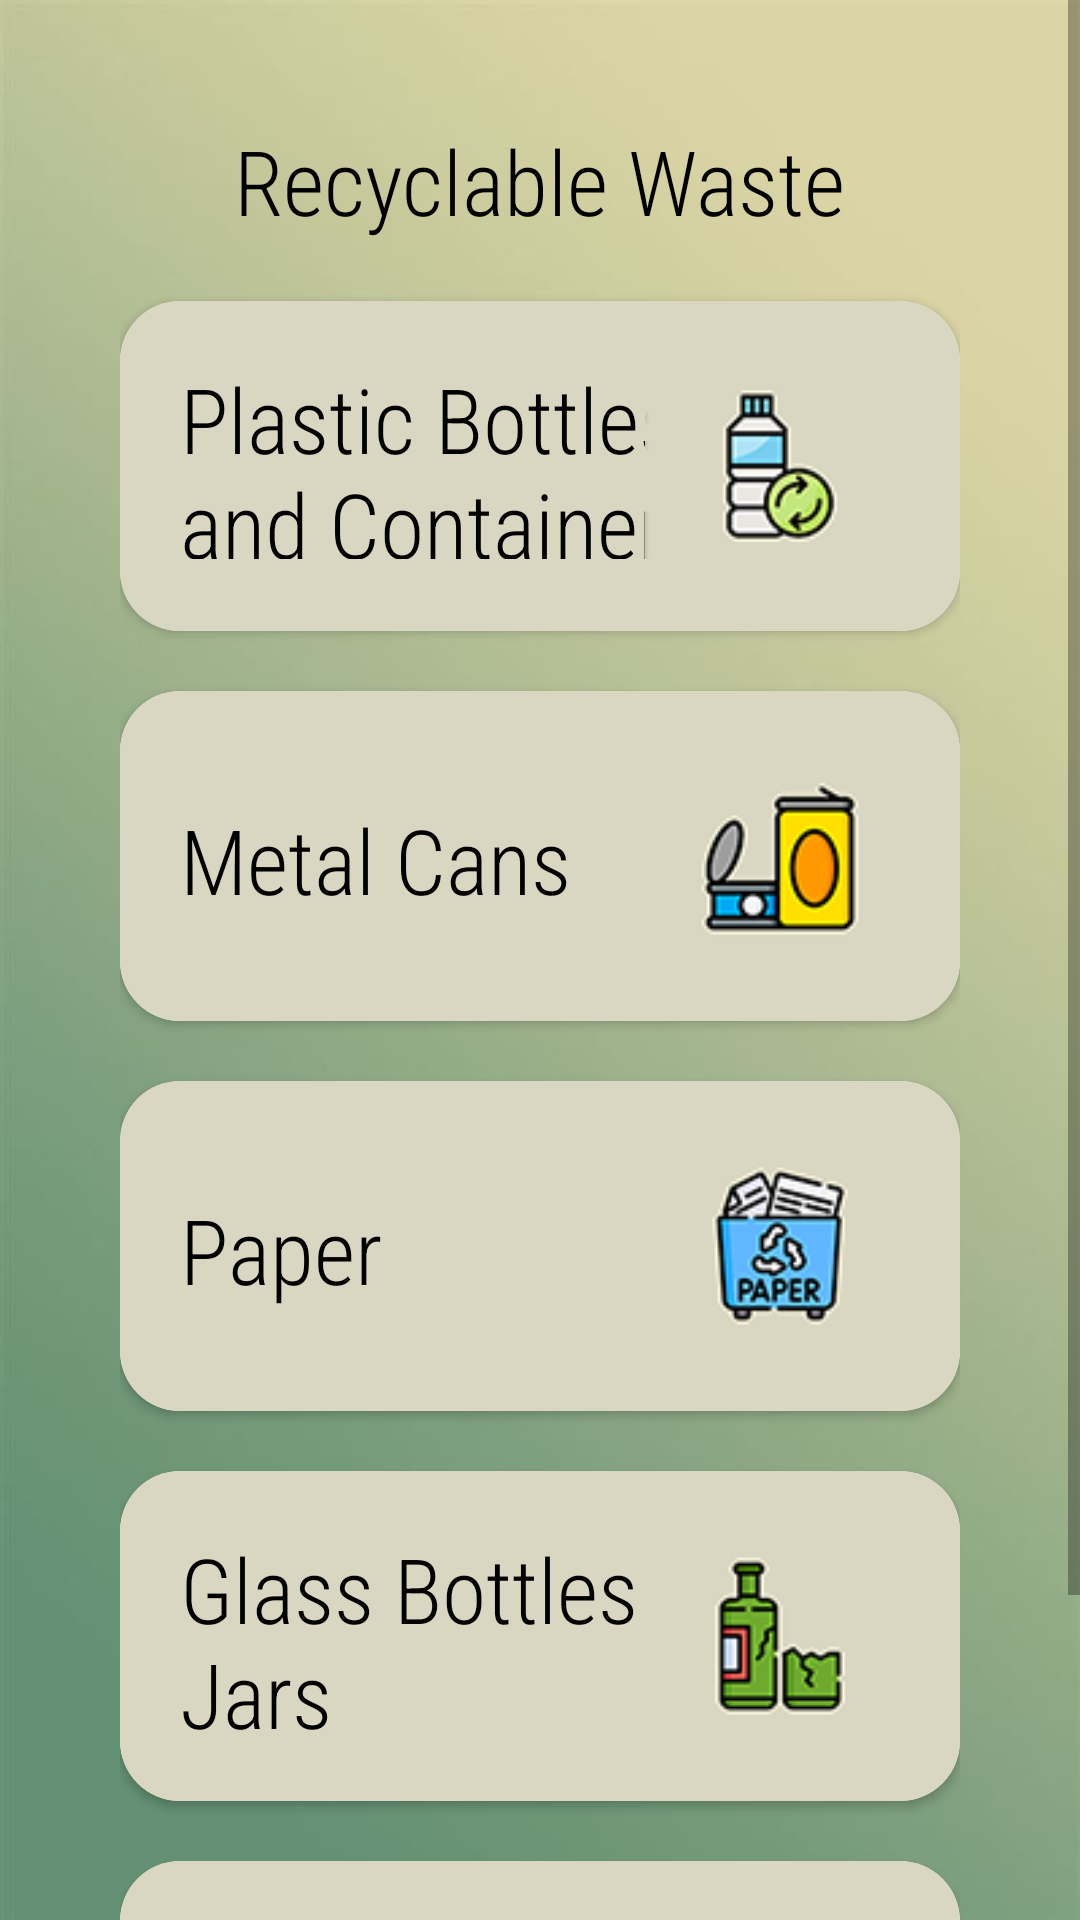

The Android layout XML behind this screen, and the referenced resources:
<!-- AndroidManifest.xml: application theme Theme.RecyclingApp -->
<!-- res/layout/activity_recyclable.xml -->
<?xml version="1.0" encoding="utf-8"?>
<ScrollView xmlns:android="http://schemas.android.com/apk/res/android"
    xmlns:app="http://schemas.android.com/apk/res-auto"
    xmlns:tools="http://schemas.android.com/tools"
    android:layout_width="match_parent"
    android:layout_height="match_parent"
    android:background="@drawable/app_bg"
    tools:context=".RecyclableActivity">

<LinearLayout
    android:layout_width="match_parent"
    android:orientation="vertical"
    android:padding="40dp"
    android:layout_height="match_parent">


    <LinearLayout
        android:layout_width="match_parent"
        android:layout_height="wrap_content"
        android:orientation="vertical">
        <TextView
            android:layout_width="wrap_content"
            android:layout_height="wrap_content"
            android:text="Recyclable Waste"
            android:textSize="30dp"
            android:fontFamily="sans-serif-condensed-light"
            android:textColor="@color/black"
            android:layout_gravity="center"/>

    </LinearLayout>

    <LinearLayout
        android:layout_width="match_parent"
        android:layout_height="match_parent"
        android:orientation="vertical">

        <androidx.cardview.widget.CardView
            android:id="@+id/plasticbttl_card"
            android:layout_width="match_parent"
            android:layout_height="110dp"
            app:cardCornerRadius="20dp"
            android:layout_marginTop="20dp"
            android:onClick="onCardViewClicked">

            <RelativeLayout
                android:layout_width="match_parent"
                android:layout_height="match_parent"
                android:background="#D9D6C1"
                android:padding="10dp">

                <TextView
                    android:layout_width="196dp"
                    android:layout_height="67dp"
                    android:layout_marginLeft="10dp"
                    android:layout_marginTop="9dp"
                    android:fontFamily="sans-serif-condensed-light"
                    android:text="Plastic Bottles and Containers"
                    android:textColor="@color/black"
                    android:textSize="30sp" />

                <ImageView
                    android:layout_width="100dp"
                    android:layout_height="150dp"
                    android:maxHeight="150dp"
                    android:src="@drawable/plasticbottlesandcontainers_icon"
                    android:layout_alignParentRight="true"/>

            </RelativeLayout>

        </androidx.cardview.widget.CardView>

        <androidx.cardview.widget.CardView
            android:id="@+id/metalcans_card"
            android:layout_width="match_parent"
            android:layout_height="110dp"
            app:cardCornerRadius="20dp"
            android:layout_marginTop="20dp">

            <RelativeLayout
                android:layout_width="match_parent"
                android:layout_height="match_parent"
                android:background="#D9D6C1"
                android:padding="10dp">

                <TextView
                    android:layout_width="263dp"
                    android:layout_height="74dp"
                    android:layout_marginLeft="10dp"
                    android:layout_marginTop="26dp"
                    android:fontFamily="sans-serif-condensed-light"
                    android:text="Metal Cans"
                    android:textColor="@color/black"
                    android:textSize="30sp" />

                <ImageView
                    android:layout_width="100dp"
                    android:layout_height="150dp"
                    android:maxHeight="150dp"
                    android:src="@drawable/metalcans_icon"
                    android:layout_alignParentRight="true"/>

            </RelativeLayout>

        </androidx.cardview.widget.CardView>

        <androidx.cardview.widget.CardView
            android:id="@+id/paper_card"
            android:layout_width="match_parent"
            android:layout_height="110dp"
            app:cardCornerRadius="20dp"
            android:layout_marginTop="20dp">

            <RelativeLayout
                android:layout_width="match_parent"
                android:layout_height="match_parent"
                android:background="#D9D6C1"
                android:padding="10dp">

                <TextView
                    android:layout_width="263dp"
                    android:layout_height="74dp"
                    android:layout_marginLeft="10dp"
                    android:layout_marginTop="26dp"
                    android:fontFamily="sans-serif-condensed-light"
                    android:text="Paper"
                    android:textColor="@color/black"
                    android:textSize="30sp" />

                <ImageView
                    android:layout_width="100dp"
                    android:layout_height="150dp"
                    android:maxHeight="150dp"
                    android:src="@drawable/paper_icon"
                    android:layout_alignParentRight="true"/>


            </RelativeLayout>

        </androidx.cardview.widget.CardView>

        <androidx.cardview.widget.CardView
            android:id="@+id/glassjars_card"
            android:layout_width="match_parent"
            android:layout_height="110dp"
            app:cardCornerRadius="20dp"

            android:layout_marginTop="20dp">

            <RelativeLayout
                android:layout_width="match_parent"
                android:layout_height="match_parent"
                android:background="#D9D6C1"
                android:padding="10dp">

                <TextView
                    android:layout_width="240dp"
                    android:layout_height="78dp"
                    android:layout_marginLeft="10dp"
                    android:layout_marginTop="9dp"
                    android:fontFamily="sans-serif-condensed-light"
                    android:text="Glass Bottles and Jars"
                    android:textColor="@color/black"
                    android:textSize="30sp" />

                <ImageView
                    android:layout_width="100dp"
                    android:layout_height="150dp"
                    android:layout_alignParentRight="true"
                    android:maxHeight="150dp"
                    android:src="@drawable/glassbottlesandjars_icon" />


            </RelativeLayout>

        </androidx.cardview.widget.CardView>

        <androidx.cardview.widget.CardView
            android:id="@+id/papercardboard_card"
            android:layout_width="match_parent"
            android:layout_height="110dp"
            app:cardCornerRadius="20dp"

            android:layout_marginTop="20dp">

            <RelativeLayout
                android:layout_width="match_parent"
                android:layout_height="match_parent"
                android:background="#D9D6C1"
                android:padding="10dp">

                <TextView
                    android:layout_width="263dp"
                    android:layout_height="74dp"
                    android:layout_marginLeft="10dp"
                    android:layout_marginTop="26dp"
                    android:fontFamily="sans-serif-condensed-light"
                    android:text="Paper Cardboard"
                    android:textColor="@color/black"
                    android:textSize="30sp" />

                <ImageView
                    android:layout_width="100dp"
                    android:layout_height="150dp"
                    android:maxHeight="150dp"
                    android:src="@drawable/papercardboard_icon"
                    android:layout_alignParentRight="true"/>

            </RelativeLayout>

        </androidx.cardview.widget.CardView>

    </LinearLayout>


</LinearLayout>
</ScrollView>
<!-- resources referenced by this layout -->
<resources>
  <color name="black">#FF000000</color>
  <!-- drawable app_bg: jpg bitmap (drawable, 9768 bytes) -->
  <!-- drawable glassbottlesandjars_icon: png bitmap (drawable, 5626 bytes) -->
  <!-- drawable metalcans_icon: png bitmap (drawable, 6085 bytes) -->
  <!-- drawable paper_icon: png bitmap (drawable, 8596 bytes) -->
  <!-- drawable papercardboard_icon: png bitmap (drawable, 5339 bytes) -->
  <!-- drawable plasticbottlesandcontainers_icon: png bitmap (drawable, 6009 bytes) -->
  <style name="Theme.RecyclingApp" parent="Theme.MaterialComponents.DayNight.NoActionBar">
          
          <item name="colorPrimary">#6F8C3E</item>
          <item name="colorPrimaryVariant">#9CB17B</item>
          <item name="colorOnPrimary">@color/white</item>
          
          <item name="colorSecondary">@color/teal_200</item>
          <item name="colorSecondaryVariant">@color/teal_700</item>
          <item name="colorOnSecondary">@color/black</item>
          
          <item name="android:statusBarColor" tools:targetApi="21">?attr/colorPrimaryVariant</item>
          
      </style>
  <color name="white">#FFFFFFFF</color>
  <color name="teal_200">#FF03DAC5</color>
  <color name="teal_700">#FF018786</color>
</resources>
